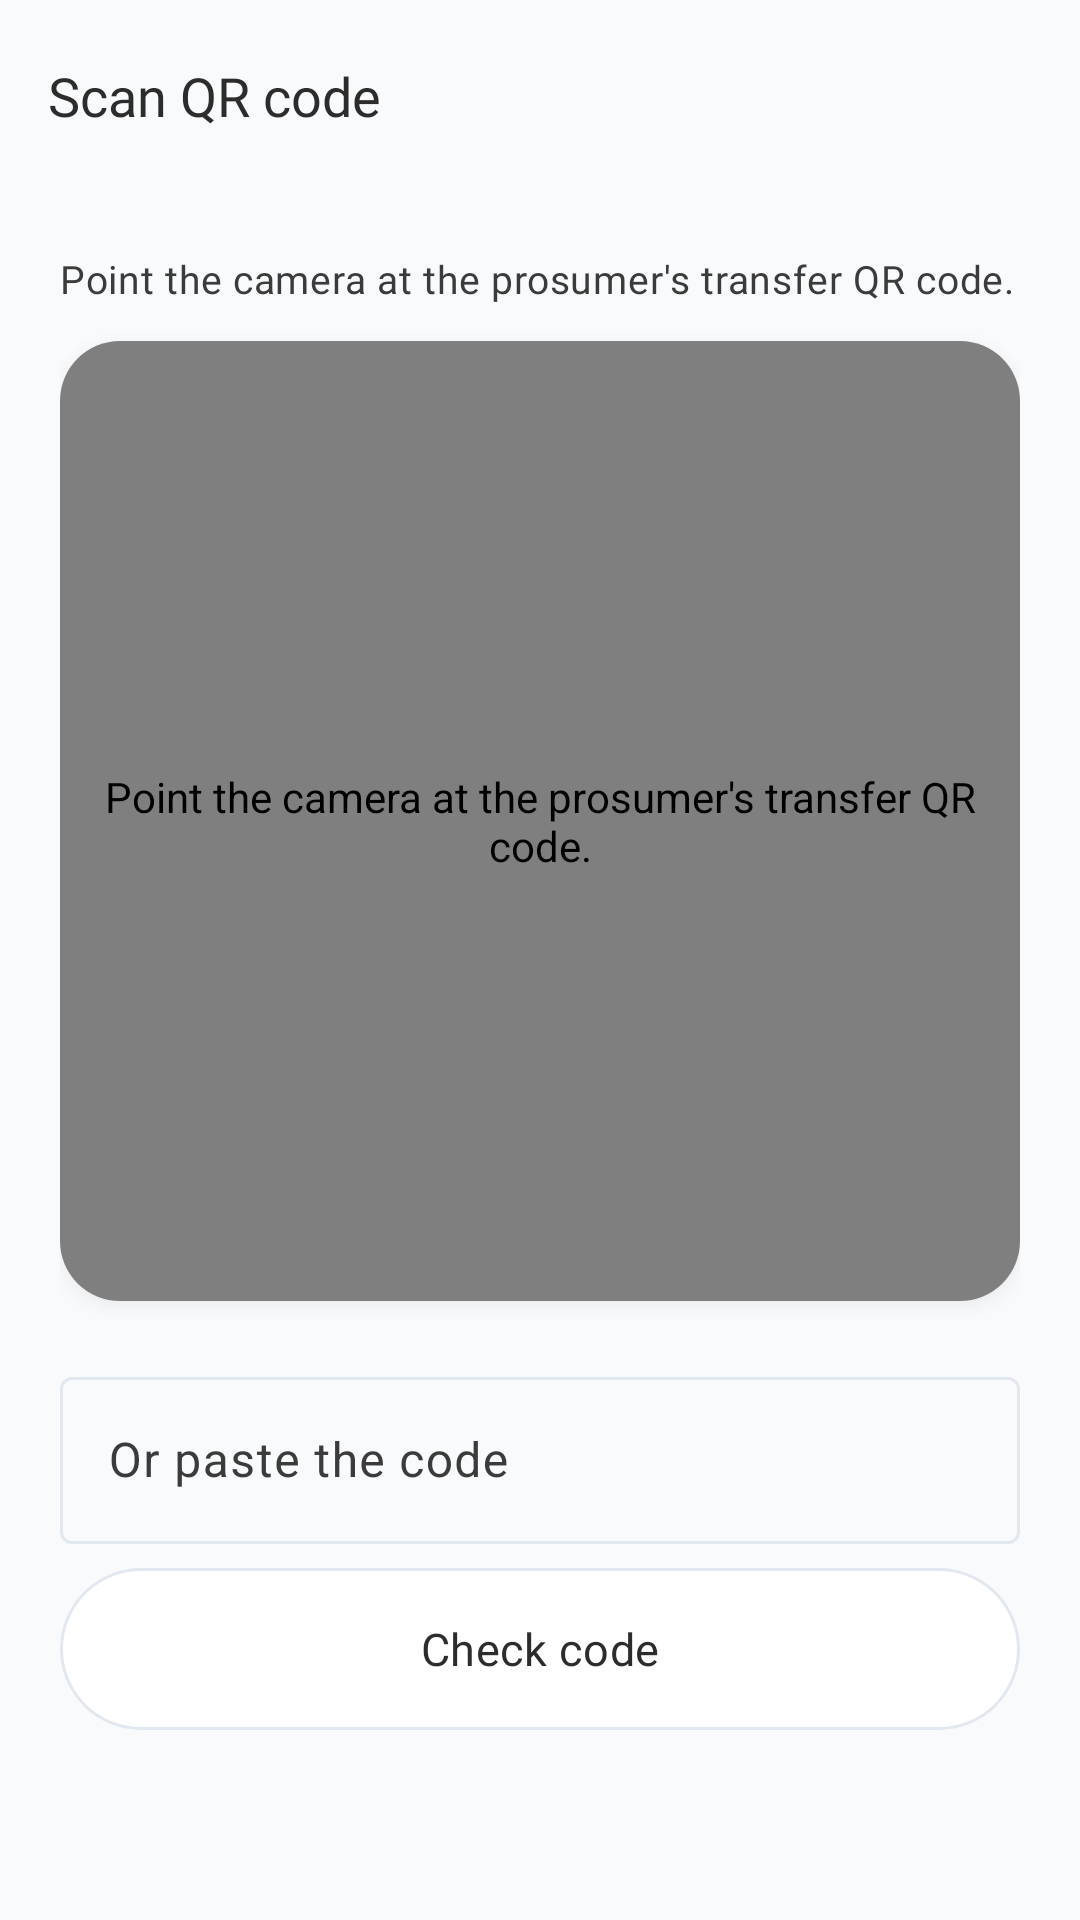

Android layout source for this screen:
<!-- AndroidManifest.xml: application theme Theme.Solargridx -->
<!-- res/layout/fragment_qr_scan.xml -->
<?xml version="1.0" encoding="utf-8"?>
<LinearLayout xmlns:android="http://schemas.android.com/apk/res/android"
    xmlns:app="http://schemas.android.com/apk/res-auto"
    android:layout_width="match_parent"
    android:layout_height="match_parent"
    android:background="?android:attr/colorBackground"
    android:orientation="vertical">

    <com.google.android.material.appbar.MaterialToolbar
        android:id="@+id/toolbar"
        style="@style/Widget.SolarGridX.Res.Toolbar"
        android:layout_width="match_parent"
        android:layout_height="?attr/actionBarSize"
        app:title="@string/scan_title" />

    <androidx.core.widget.NestedScrollView
        android:layout_width="match_parent"
        android:layout_height="match_parent"
        android:fillViewport="true">

        <LinearLayout
            android:layout_width="match_parent"
            android:layout_height="wrap_content"
            android:orientation="vertical"
            android:padding="@dimen/res_screen_padding">

            <TextView
                android:layout_width="match_parent"
                android:layout_height="wrap_content"
                android:text="@string/scan_instructions"
                android:textAppearance="@style/TextAppearance.SolarGridX.Res.Supporting" />

            <com.google.android.material.card.MaterialCardView
                style="@style/Widget.SolarGridX.Res.Card"
                android:layout_width="match_parent"
                android:layout_height="wrap_content"
                android:layout_marginTop="@dimen/res_space_md">

                <FrameLayout
                    android:layout_width="match_parent"
                    android:layout_height="320dp">

                    <com.journeyapps.barcodescanner.DecoratedBarcodeView
                        android:id="@+id/barcodeView"
                        android:layout_width="match_parent"
                        android:layout_height="match_parent"
                        android:contentDescription="@string/scan_instructions"
                        app:zxing_use_texture_view="true" />

                    <LinearLayout
                        android:id="@+id/permissionBlock"
                        android:layout_width="match_parent"
                        android:layout_height="match_parent"
                        android:background="@color/color_surface"
                        android:gravity="center"
                        android:orientation="vertical"
                        android:padding="@dimen/res_space_xl"
                        android:visibility="gone">

                        <TextView
                            android:layout_width="wrap_content"
                            android:layout_height="wrap_content"
                            android:text="@string/scan_permission_title"
                            android:textAppearance="@style/TextAppearance.SolarGridX.Res.Section" />

                        <TextView
                            android:layout_width="match_parent"
                            android:layout_height="wrap_content"
                            android:layout_marginTop="@dimen/res_space_sm"
                            android:gravity="center"
                            android:text="@string/scan_permission_body"
                            android:textAppearance="@style/TextAppearance.SolarGridX.Res.Supporting" />

                        <com.google.android.material.button.MaterialButton
                            android:id="@+id/permissionButton"
                            style="@style/Widget.SolarGridX.Res.Button"
                            android:layout_width="wrap_content"
                            android:layout_height="@dimen/res_button_height"
                            android:layout_marginTop="@dimen/res_space_lg"
                            android:text="@string/scan_permission_allow" />
                    </LinearLayout>
                </FrameLayout>
            </com.google.android.material.card.MaterialCardView>

            <com.google.android.material.textfield.TextInputLayout
                android:id="@+id/manualLayout"
                style="@style/Widget.SolarGridX.TextInputLayout"
                android:layout_width="match_parent"
                android:layout_height="wrap_content"
                android:layout_marginTop="@dimen/res_space_xl"
                android:hint="@string/scan_manual_hint">

                <com.google.android.material.textfield.TextInputEditText
                    android:id="@+id/manualInput"
                    android:layout_width="match_parent"
                    android:layout_height="wrap_content"
                    android:inputType="textNoSuggestions|textMultiLine"
                    android:maxLines="4" />
            </com.google.android.material.textfield.TextInputLayout>

            <com.google.android.material.button.MaterialButton
                android:id="@+id/manualButton"
                style="@style/Widget.SolarGridX.Res.Button.Outlined"
                android:layout_width="match_parent"
                android:layout_height="@dimen/res_button_height"
                android:layout_marginTop="@dimen/res_space_sm"
                android:text="@string/scan_manual_check" />
        </LinearLayout>
    </androidx.core.widget.NestedScrollView>
</LinearLayout>
<!-- resources referenced by this layout -->
<resources>
  <color name="color_surface">@color/white</color>
  <dimen name="res_button_height">54dp</dimen>
  <dimen name="res_screen_padding">20dp</dimen>
  <dimen name="res_space_lg">16dp</dimen>
  <dimen name="res_space_md">12dp</dimen>
  <dimen name="res_space_sm">8dp</dimen>
  <dimen name="res_space_xl">20dp</dimen>
  <string name="scan_instructions">Point the camera at the prosumer\'s transfer QR code.</string>
  <string name="scan_manual_check">Check code</string>
  <string name="scan_manual_hint">Or paste the code</string>
  <string name="scan_permission_allow">Allow camera</string>
  <string name="scan_permission_body">Scanning needs the camera. You can still paste the code below.</string>
  <string name="scan_permission_title">Camera access needed</string>
  <string name="scan_title">Scan QR code</string>
  <style name="TextAppearance.SolarGridX.Res.Section" parent="TextAppearance.Material3.TitleMedium">
          <item name="fontFamily">@font/poppins_semibold</item>
          <item name="android:fontFamily">@font/poppins_semibold</item>
          <item name="android:textColor">?attr/colorOnSurface</item>
          <item name="android:textSize">16sp</item>
      </style>
  <style name="TextAppearance.SolarGridX.Res.Supporting" parent="TextAppearance.Material3.BodyMedium">
          <item name="fontFamily">@font/poppins_regular</item>
          <item name="android:fontFamily">@font/poppins_regular</item>
          <item name="android:textColor">?attr/colorOnSurfaceVariant</item>
          <item name="android:textSize">13sp</item>
          <item name="android:lineSpacingExtra">2dp</item>
      </style>
  <style name="Widget.SolarGridX.Res.Toolbar" parent="Widget.Material3.Toolbar">
          <item name="android:background">?android:attr/colorBackground</item>
          <item name="titleTextColor">?attr/colorOnSurface</item>
          <item name="titleTextAppearance">@style/TextAppearance.SolarGridX.Res.ToolbarTitle</item>
          <item name="navigationIconTint">?attr/colorOnSurface</item>
      </style>
  <style name="Theme.Solargridx" parent="Base.Theme.Solargridx" />
  <color name="white">#FFFFFFFF</color>
  <dimen name="res_pill_radius">28dp</dimen>
  <style name="TextAppearance.SolarGridX.Res.Button" parent="TextAppearance.Material3.LabelLarge">
          <item name="fontFamily">@font/poppins_semibold</item>
          <item name="android:fontFamily">@font/poppins_semibold</item>
          <item name="android:textSize">15sp</item>
          <item name="android:textAllCaps">false</item>
      </style>
  <color name="color_primary">@color/green_600</color>
  <dimen name="res_card_radius">20dp</dimen>
  <style name="ThemeOverlay.SolarGridX.Res.Card" parent="">
          <item name="elevationOverlayEnabled">false</item>
      </style>
  <style name="TextAppearance.SolarGridX.Res.ToolbarTitle" parent="TextAppearance.Material3.TitleLarge">
          <item name="fontFamily">@font/poppins_semibold</item>
          <item name="android:fontFamily">@font/poppins_semibold</item>
          <item name="android:textSize">18sp</item>
      </style>
  <color name="green_600">#FF49B02D</color>
  <color name="color_primary_hover">@color/green_800</color>
  <color name="color_secondary">@color/neutral_900</color>
  <color name="color_accent">@color/accent_blue</color>
  <color name="status_rejected">@color/red_600</color>
  <color name="color_background">@color/neutral_50</color>
  <color name="color_ink">@color/neutral_900</color>
  <color name="color_muted">@color/neutral_700</color>
  <color name="color_border">@color/neutral_200</color>
  <color name="green_800">#FF3A8D24</color>
  <color name="neutral_900">#FF2C2C2C</color>
  <color name="accent_blue">#FF0C8CE9</color>
  <color name="red_600">#FFDC2626</color>
  <color name="neutral_50">#FFF8FAFC</color>
  <color name="neutral_700">#FF3B3B3B</color>
  <color name="neutral_200">#FFE2E8F0</color>
</resources>
